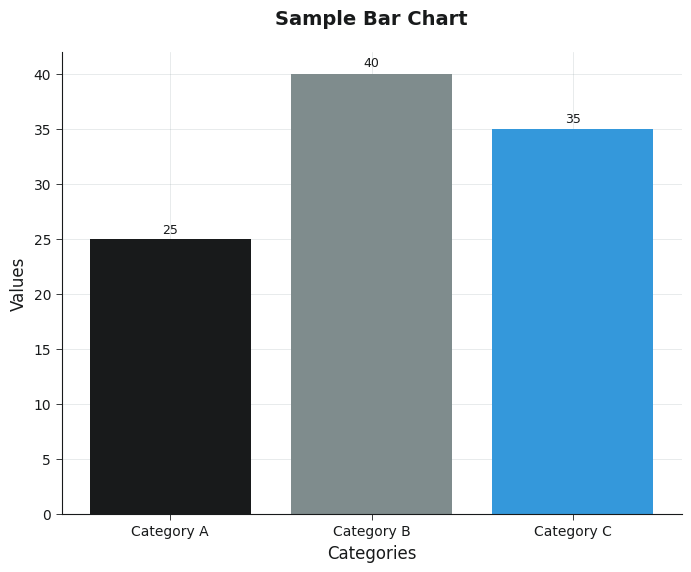

Source code (Python):
"""
Research Paper Figure Style Guide
================================

This module provides a consistent style guide for creating publication-ready figures
for research papers. It includes color palettes, font settings, layout parameters,
and utility functions for maintaining visual consistency across all figures.

Usage:
    from style_guide import apply_style, COLORS, save_figure
    apply_style()
    # Create your plot
    save_figure('figure_name.png')
"""

import matplotlib.pyplot as plt
import matplotlib as mpl
from typing import Dict, List, Tuple, Optional
import seaborn as sns

# =============================================================================
# COLOR PALETTE
# =============================================================================

# Primary color palette for research figures - Monochrome focused
COLORS = {
    'primary': '#181A1B',      # Almost black (very dark gray)
    'secondary': '#7F8C8D',    # Medium gray
    'accent': '#34495E',       # Darker blue-gray
    'success': '#27AE60',      # Minimal green (only when needed)
    'warning': '#E74C3C',      # Minimal red (only when needed)
    'neutral': '#95A5A6',      # Light gray for neutral elements
    'light_gray': '#F8F9FA',   # Light background
    'dark_gray': '#181A1B',    # For text, match primary
}

# Extended palette for multi-category visualizations - Monochrome first, minimal colors when needed
CATEGORICAL_COLORS = [
    '#181A1B',  # Almost black
    '#7F8C8D',  # Medium gray
    '#34495E',  # Darker blue-gray
    '#95A5A6',  # Light gray
    '#BDC3C7',  # Very light gray
    '#27AE60',  # Professional green (when >5 categories)
    '#3498DB',  # Professional blue (when >6 categories)
    '#E74C3C',  # Professional red (when >7 categories)
]

# Sequential color palettes for heatmaps and gradients
SEQUENTIAL_BLUES = ['#EFF6FF', '#DBEAFE', '#BFDBFE', '#93C5FD', '#60A5FA', '#3B82F6', '#2563EB', '#1D4ED8']
SEQUENTIAL_PURPLES = ['#FAF5FF', '#E9D5FF', '#D8B4FE', '#C084FC', '#A855F7', '#9333EA', '#7C3AED', '#6B21A8']

# =============================================================================
# TYPOGRAPHY
# =============================================================================

FONTS = {
    'family': 'Arial',           # Professional, widely available font
    'title_size': 14,            # Main title
    'label_size': 12,            # Axis labels
    'tick_size': 10,             # Tick labels
    'legend_size': 10,           # Legend text
    'annotation_size': 9,        # Annotations and notes
}

# =============================================================================
# LAYOUT PARAMETERS
# =============================================================================

LAYOUT = {
    'figure_size': (8, 6),       # Default figure size (width, height) in inches
    'dpi': 300,                  # High resolution for publication
    'tight_layout': True,        # Automatic layout adjustment
    'grid_alpha': 0.3,           # Grid transparency
    'spine_width': 0.8,          # Border line width
    'tick_width': 0.6,           # Tick mark width
    'tick_length': 4,            # Tick mark length
}

# =============================================================================
# STYLE APPLICATION FUNCTIONS
# =============================================================================

def apply_style() -> None:
    """
    Apply the research paper style guide to matplotlib.
    Call this function before creating any plots.
    """
    # Set the overall style
    plt.style.use('default')
    
    # Configure matplotlib parameters
    mpl.rcParams.update({
        # Figure settings
        'figure.figsize': LAYOUT['figure_size'],
        'figure.dpi': LAYOUT['dpi'],
        'savefig.dpi': LAYOUT['dpi'],
        'savefig.bbox': 'tight',
        'savefig.pad_inches': 0.1,
        
        # Font settings
        'font.family': FONTS['family'],
        'font.size': FONTS['label_size'],
        'axes.titlesize': FONTS['title_size'],
        'axes.labelsize': FONTS['label_size'],
        'xtick.labelsize': FONTS['tick_size'],
        'ytick.labelsize': FONTS['tick_size'],
        'legend.fontsize': FONTS['legend_size'],
        
        # Axes settings
        'axes.linewidth': LAYOUT['spine_width'],
        'axes.edgecolor': COLORS['dark_gray'],
        'axes.labelcolor': COLORS['dark_gray'],
        'axes.axisbelow': True,
        
        # Grid settings
        'axes.grid': True,
        'grid.alpha': LAYOUT['grid_alpha'],
        'grid.linewidth': 0.5,
        'grid.color': COLORS['neutral'],
        
        # Tick settings
        'xtick.color': COLORS['dark_gray'],
        'ytick.color': COLORS['dark_gray'],
        'xtick.major.width': LAYOUT['tick_width'],
        'ytick.major.width': LAYOUT['tick_width'],
        'xtick.major.size': LAYOUT['tick_length'],
        'ytick.major.size': LAYOUT['tick_length'],
        
        # Legend settings
        'legend.frameon': True,
        'legend.framealpha': 0.9,
        'legend.fancybox': True,
        'legend.shadow': False,
        'legend.edgecolor': COLORS['neutral'],
        
        # Line settings
        'lines.linewidth': 2.0,
        'lines.markersize': 6,
        
        # Text settings
        'text.color': COLORS['dark_gray'],
    })

def get_color_palette(n_colors: int = 8) -> list[str]:
    """
    Get a color palette suitable for categorical data.
    - 2 kategori: monokrom
    - 3-5 kategori: monokrom + biru, hijau, oranye
    - >5: extend dengan warna profesional
    """
    if n_colors == 2:
        return ['#181A1B', '#7F8C8D']
    elif n_colors <= 5:
        base = ['#181A1B', '#7F8C8D', '#3498DB', '#27AE60', '#F39C12']
        return base[:n_colors]
    else:
        # Extended palette, tetap harmonis
        extended = [
            '#181A1B', '#7F8C8D', '#3498DB', '#27AE60', '#F39C12',
            '#8E44AD', '#E74C3C', '#16A085', '#34495E', '#95A5A6'
        ]
        if n_colors <= len(extended):
            return extended[:n_colors]
        else:
            import seaborn as sns
            return sns.color_palette("tab10", n_colors).as_hex()

def save_figure(filename: str, 
                format: str = 'png', 
                dpi: Optional[int] = None,
                bbox_inches: str = 'tight',
                pad_inches: float = 0.1) -> None:
    """
    Save figure with consistent settings for publication.
    
    Args:
        filename: Output filename (with or without extension)
        format: File format ('png', 'pdf', 'svg', 'eps')
        dpi: Resolution (defaults to style guide setting)
        bbox_inches: Bounding box setting
        pad_inches: Padding around the figure
    """
    if dpi is None:
        dpi = LAYOUT['dpi']
    
    # Add extension if not provided
    if not filename.endswith(f'.{format}'):
        filename = f"{filename}.{format}"
    
    plt.savefig(
        filename,
        format=format,
        dpi=dpi,
        bbox_inches=bbox_inches,
        pad_inches=pad_inches,
        facecolor='white',
        edgecolor='none'
    )
    print(f"Figure saved as: {filename}")

def format_percentage_labels(values: List[float], total: Optional[float] = None) -> List[str]:
    """
    Format values as percentage labels for plots.
    
    Args:
        values: List of values to format
        total: Total value for percentage calculation (if None, sum of values is used)
        
    Returns:
        List of formatted percentage strings
    """
    if total is None:
        total = sum(values)
    
    percentages = [(value / total) * 100 for value in values]
    return [f"{pct:.1f}%" for pct in percentages]

def add_value_labels(ax, bars, values: List[float], format_str: str = "{:.0f}") -> None:
    """
    Add value labels on top of bars in a bar chart.
    
    Args:
        ax: Matplotlib axes object
        bars: Bar container from plt.bar() or ax.bar()
        values: Values to display
        format_str: Format string for the values
    """
    for bar, value in zip(bars, values):
        height = bar.get_height()
        ax.text(bar.get_x() + bar.get_width()/2., height + height*0.01,
                format_str.format(value),
                ha='center', va='bottom',
                fontsize=FONTS['annotation_size'],
                color=COLORS['dark_gray'])

# =============================================================================
# COMMON PLOT CONFIGURATIONS
# =============================================================================

def configure_bar_plot(ax, title: str, xlabel: str, ylabel: str) -> None:
    """Configure a bar plot with standard settings."""
    ax.set_title(title, fontweight='bold', pad=20)
    ax.set_xlabel(xlabel)
    ax.set_ylabel(ylabel)
    ax.spines['top'].set_visible(False)
    ax.spines['right'].set_visible(False)

def configure_pie_plot(ax, title: str) -> None:
    """Configure a pie plot with standard settings."""
    ax.set_title(title, fontweight='bold', pad=20)

# =============================================================================
# EXAMPLE USAGE
# =============================================================================

if __name__ == "__main__":
    # Example of how to use the style guide
    apply_style()
    
    # Create a sample plot
    fig, ax = plt.subplots()
    
    # Sample data
    categories = ['Category A', 'Category B', 'Category C']
    values = [25, 40, 35]
    
    # Create bar plot
    bars = ax.bar(categories, values, color=get_color_palette(3))
    
    # Configure the plot
    configure_bar_plot(ax, 'Sample Bar Chart', 'Categories', 'Values')
    add_value_labels(ax, bars, values)
    
    # Save the figure
    save_figure('sample_figure')
    
    plt.show()
    
    print("Style guide applied successfully!")
    print(f"Available colors: {list(COLORS.keys())}")
    print(f"Font settings: {FONTS}")
    print(f"Layout settings: {LAYOUT}") 